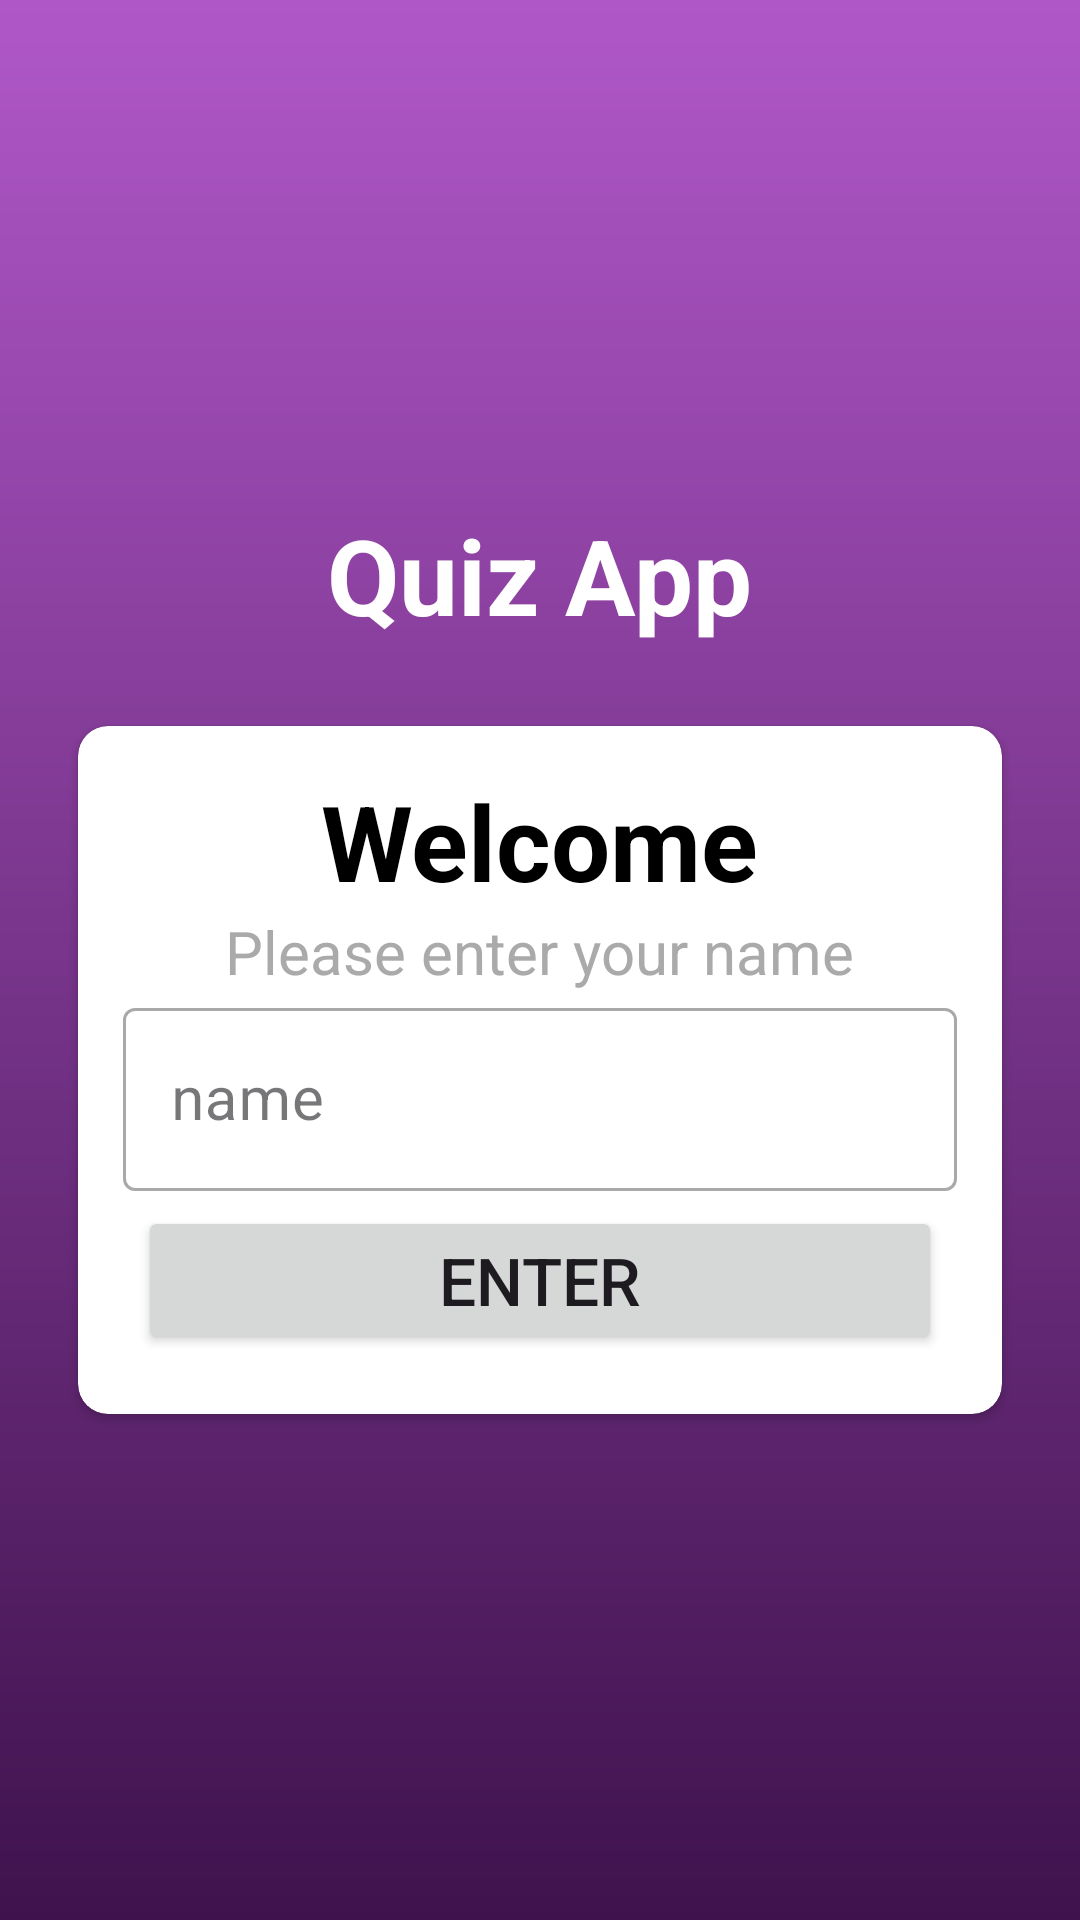

Write the Android layout XML for this screen, with the resource values it uses.
<!-- AndroidManifest.xml: activity theme Theme.QuizApp.NoactionBar -->
<!-- res/layout/activity_main.xml -->
<?xml version="1.0" encoding="utf-8"?>
<androidx.appcompat.widget.LinearLayoutCompat xmlns:android="http://schemas.android.com/apk/res/android"
    xmlns:app="http://schemas.android.com/apk/res-auto"
    xmlns:tools="http://schemas.android.com/tools"
    android:id="@+id/main"
    android:layout_width="match_parent"
    android:layout_height="match_parent"
    android:orientation="vertical"
    android:padding="16dp"
    tools:context=".MainActivity"
    android:background="@drawable/bg"
    android:gravity="center">

    <TextView
        android:text="@string/quiz_app"
        android:layout_width="wrap_content"
        android:layout_height="wrap_content"
        android:textSize="35sp"
        android:textColor="@color/white"
        android:textStyle="bold"
        android:layout_marginBottom="12dp"/>

    <androidx.cardview.widget.CardView
        android:layout_width="match_parent"
        android:layout_height="wrap_content"
        android:background="#FFFFFF"
        app:cardCornerRadius="10dp"
        android:layout_marginTop="15dp"
        android:layout_marginHorizontal="10dp">

        <androidx.appcompat.widget.LinearLayoutCompat
            android:layout_width="match_parent"
            android:layout_height="wrap_content"
            android:orientation="vertical"
            android:gravity="center"
            android:padding="15dp">
            <TextView
                android:textSize="35sp"
                android:layout_width="wrap_content"
                android:layout_height="wrap_content"
                android:textStyle="bold"
                android:textColor="@color/black"
                android:text="@string/welcome"/>
            <TextView
                android:textSize="20sp"
                android:layout_width="wrap_content"
                android:layout_height="wrap_content"
                android:text="@string/please_enter_your_name"
                android:textStyle="normal"
                android:textColor="@android:color/darker_gray"
                />
            <com.google.android.material.textfield.TextInputLayout
                android:layout_width="match_parent"
                android:layout_height="wrap_content"
              style="@style/Widget.MaterialComponents.TextInputLayout.OutlinedBox">

                <com.google.android.material.textfield.TextInputEditText
                    android:id="@+id/edit_name"
                    android:layout_width="match_parent"
                    android:layout_height="wrap_content"
                    android:textSize="20sp"
                    android:hint="@string/hint_name" />
            </com.google.android.material.textfield.TextInputLayout>


            <Button
                android:id="@+id/button_enter"
                android:layout_margin="5dp"
                android:layout_width="match_parent"
                android:layout_height="wrap_content"
                android:text="@string/button_enter"
                android:textSize="22sp"/>

        </androidx.appcompat.widget.LinearLayoutCompat>
            
    </androidx.cardview.widget.CardView>



</androidx.appcompat.widget.LinearLayoutCompat>
<!-- resources referenced by this layout -->
<resources>
  <!-- drawable bg (drawable) -->
  <?xml version="1.0" encoding="utf-8"?>
  <shape android:shape="rectangle" xmlns:android="http://schemas.android.com/apk/res/android">
  <gradient android:startColor="#3F124D"
      android:endColor="#B057C8"
      android:angle="90"></gradient>
  </shape>
  <string name="button_enter">ENTER</string>
  <string name="hint_name">name</string>
  <string name="please_enter_your_name">Please enter your name</string>
  <string name="quiz_app">Quiz App</string>
  <string name="welcome">Welcome</string>
  <style name="Theme.QuizApp.NoactionBar">
          <item name="windowActionBar">false</item>
          <item name="windowNoTitle">true</item>
          <item name="android:windowFullscreen">true</item>
      </style>
  <!-- not gathered from this repository: default colours our renderer supplied (Android Studio template values) -->
  <color name="black">#FF000000</color>
  <color name="white">#FFFFFFFF</color>
</resources>
